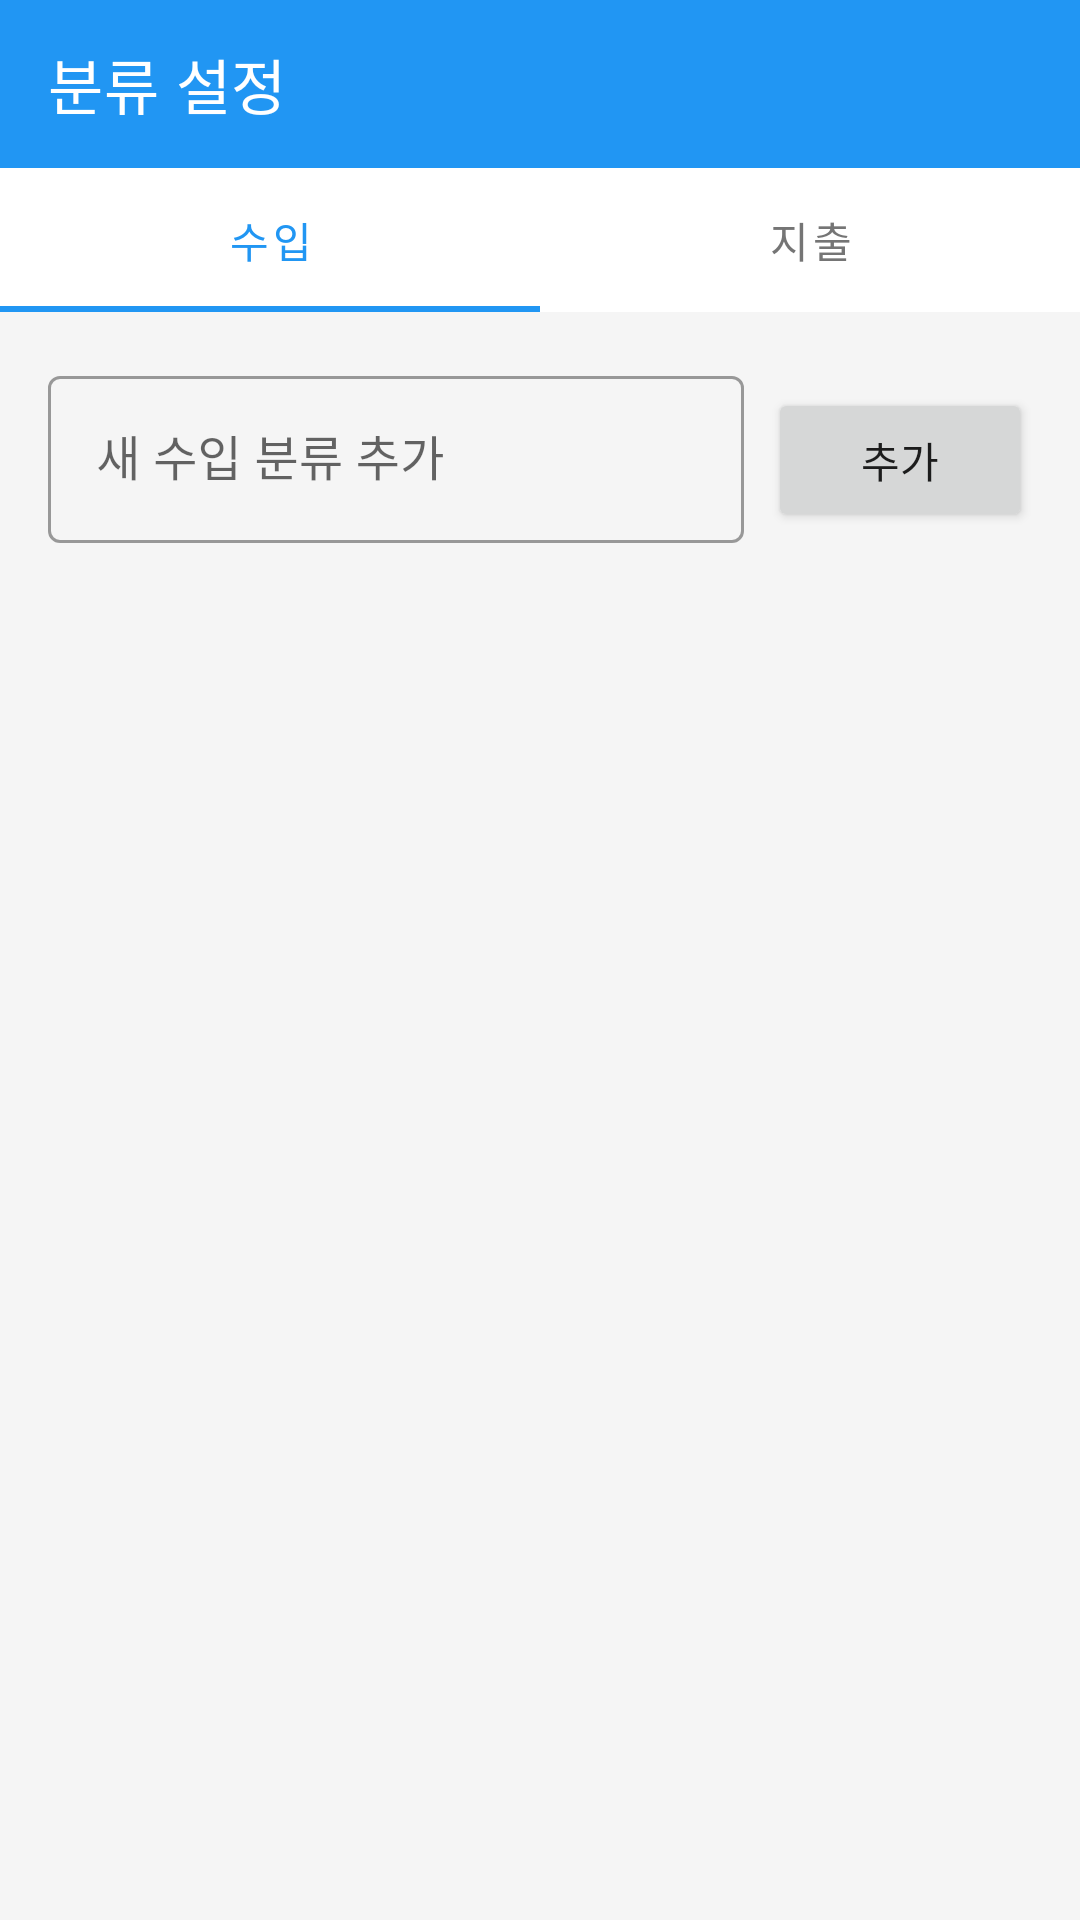

Android layout source for this screen:
<!-- AndroidManifest.xml: activity theme Theme.FinanceTracker.NoActionBar -->
<!-- res/layout/activity_settings.xml -->
<?xml version="1.0" encoding="utf-8"?>
<LinearLayout xmlns:android="http://schemas.android.com/apk/res/android"
    xmlns:app="http://schemas.android.com/apk/res-auto"
    android:layout_width="match_parent"
    android:layout_height="match_parent"
    android:orientation="vertical"
    android:background="@color/background">

    
    <androidx.appcompat.widget.Toolbar
        android:id="@+id/toolbar"
        android:layout_width="match_parent"
        android:layout_height="?attr/actionBarSize"
        android:background="@color/primary"
        app:title="분류 설정"
        app:titleTextColor="@color/white"
        app:navigationIcon="@drawable/ic_back" />

    
    <com.google.android.material.tabs.TabLayout
        android:id="@+id/tabLayout"
        android:layout_width="match_parent"
        android:layout_height="wrap_content"
        android:background="@color/card_background"
        app:tabTextColor="@color/text_secondary"
        app:tabSelectedTextColor="@color/primary"
        app:tabIndicatorColor="@color/primary"
        app:tabMode="fixed"
        app:tabGravity="fill">

        <com.google.android.material.tabs.TabItem
            android:layout_width="wrap_content"
            android:layout_height="wrap_content"
            android:text="수입" />

        <com.google.android.material.tabs.TabItem
            android:layout_width="wrap_content"
            android:layout_height="wrap_content"
            android:text="지출" />

    </com.google.android.material.tabs.TabLayout>

    <LinearLayout
        android:layout_width="match_parent"
        android:layout_height="match_parent"
        android:orientation="vertical"
        android:padding="16dp">

        
        <LinearLayout
            android:layout_width="match_parent"
            android:layout_height="wrap_content"
            android:orientation="horizontal"
            android:layout_marginBottom="16dp">

            <com.google.android.material.textfield.TextInputLayout
                android:id="@+id/newCategoryInputLayout"
                android:layout_width="0dp"
                android:layout_height="wrap_content"
                android:layout_weight="1"
                android:hint="새 수입 분류 추가"
                style="@style/Widget.MaterialComponents.TextInputLayout.OutlinedBox">

                <com.google.android.material.textfield.TextInputEditText
                    android:id="@+id/newCategoryEditText"
                    android:layout_width="match_parent"
                    android:layout_height="wrap_content"
                    android:inputType="text"
                    android:maxLines="1" />

            </com.google.android.material.textfield.TextInputLayout>

            <Button
                android:id="@+id/addCategoryButton"
                android:layout_width="wrap_content"
                android:layout_height="wrap_content"
                android:text="추가"
                android:layout_marginStart="8dp" />

        </LinearLayout>

        
        <androidx.recyclerview.widget.RecyclerView
            android:id="@+id/categoryRecyclerView"
            android:layout_width="match_parent"
            android:layout_height="0dp"
            android:layout_weight="1" />

    </LinearLayout>

</LinearLayout>
<!-- resources referenced by this layout -->
<resources>
  <color name="background">#F5F5F5</color>
  <color name="card_background">#FFFFFF</color>
  <color name="primary">#2196F3</color>
  <color name="text_secondary">#757575</color>
  <color name="white">#FFFFFFFF</color>
  <style name="Theme.FinanceTracker.NoActionBar">
          <item name="windowActionBar">false</item>
          <item name="windowNoTitle">true</item>
      </style>
</resources>
